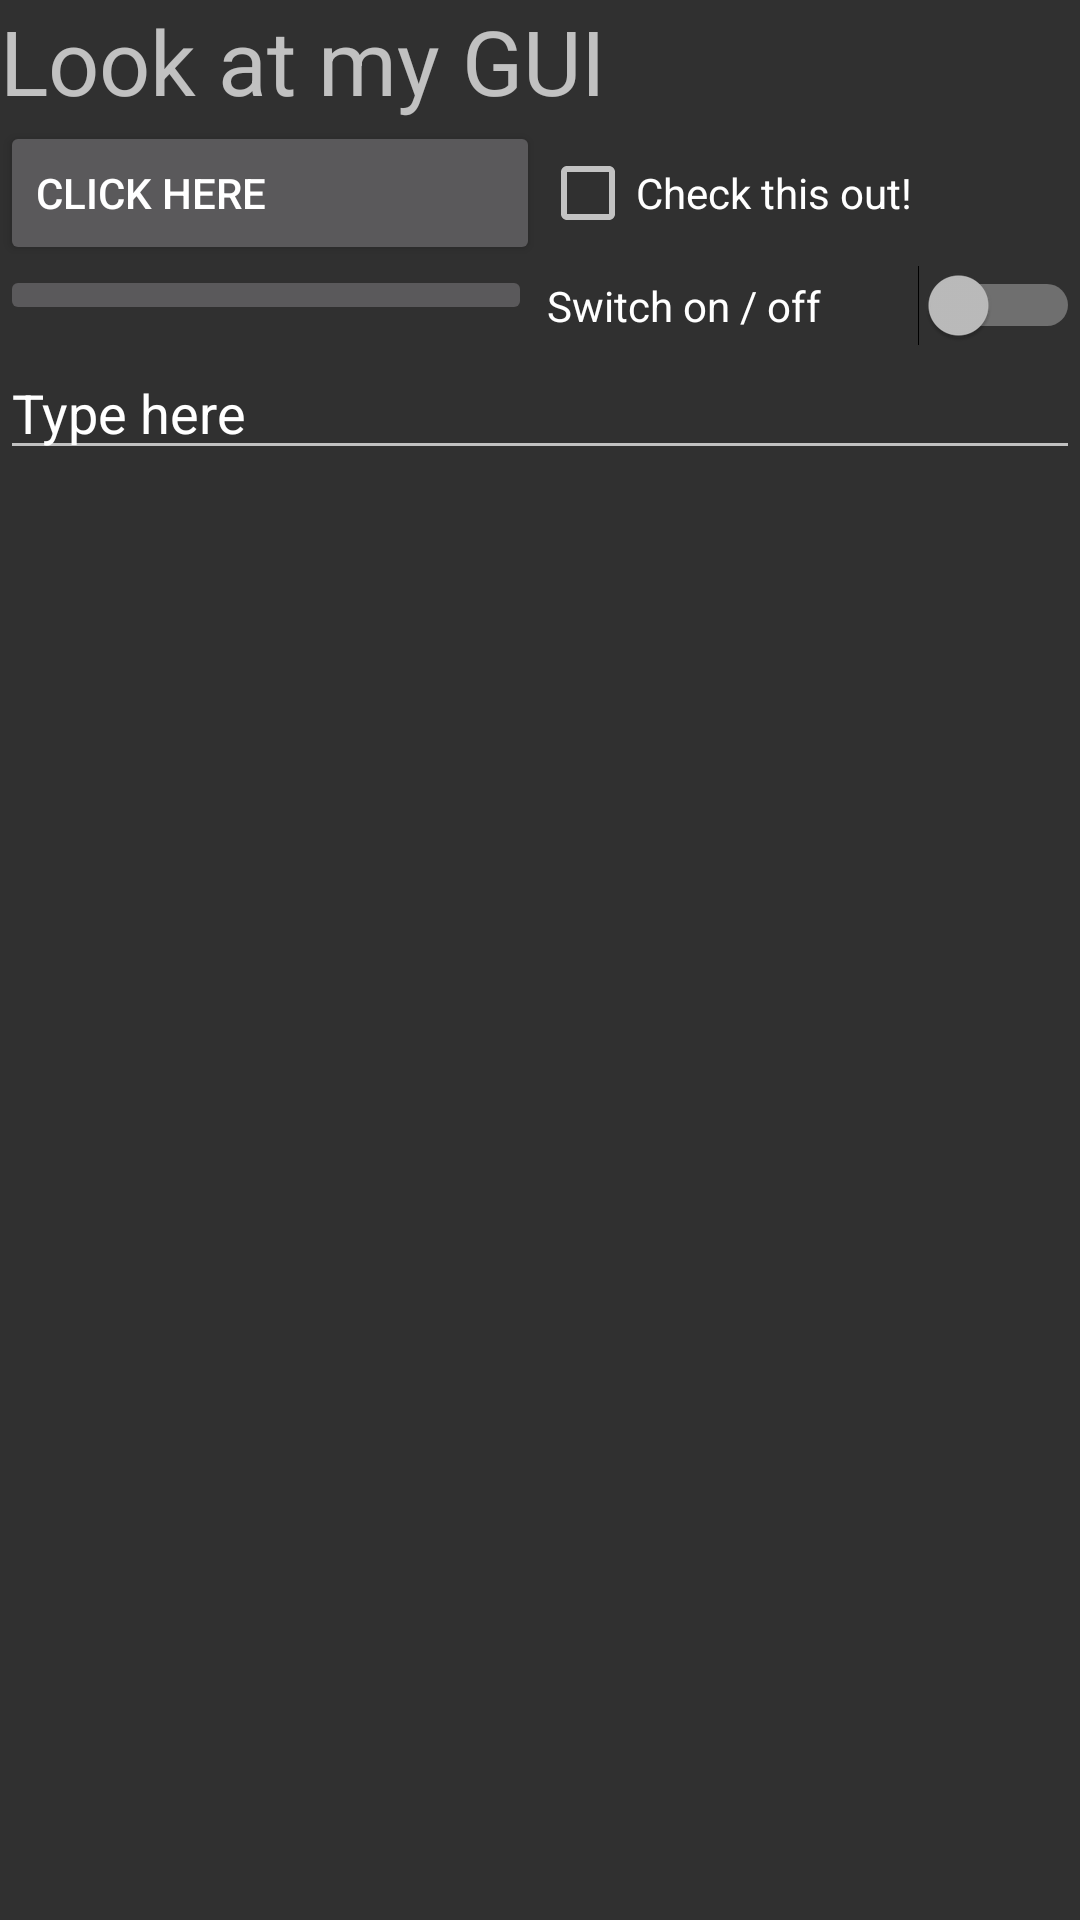

Android layout source for this screen:
<!-- AndroidManifest.xml: application theme AppTheme -->
<!-- res/layout/activity_main_linear.xml -->
<?xml version="1.0" encoding="utf-8"?>
<LinearLayout xmlns:android="http://schemas.android.com/apk/res/android"
    xmlns:app="http://schemas.android.com/apk/res-auto"
    android:orientation="vertical" android:layout_width="match_parent"
    android:layout_height="match_parent">

    <LinearLayout
        android:layout_width="match_parent"
        android:layout_height="wrap_content"
        android:orientation="horizontal">
        <TextView
            android:layout_width="match_parent"
            android:layout_height="wrap_content"
            android:text="@string/titleText"
            android:textSize="30dp" />
    </LinearLayout>

    <LinearLayout
        android:layout_width="match_parent"
        android:layout_height="wrap_content"
        android:orientation="horizontal">
        <Button
            android:id="@+id/button2"
            android:layout_width="0dp"
            android:layout_height="wrap_content"
            android:text="@string/button2Text"
            android:layout_weight="1"
            android:gravity="fill" />
        <CheckBox
            android:id="@+id/checkBox"
            android:layout_width="0dp"
            android:layout_height="wrap_content"
            android:text="@string/checkboxText"
            android:layout_weight="1"
            android:gravity="fill"
            />
    </LinearLayout>

    <LinearLayout
        android:layout_width="match_parent"
        android:layout_height="wrap_content"
        android:orientation="horizontal">
        <ImageButton
            android:id="@+id/imageButton"
            android:layout_width="0dp"
            android:layout_height="wrap_content"
            app:srcCompat="@drawable/flag"
            android:layout_weight="1"
            android:gravity="fill"
            />
        <Switch
            android:id="@+id/switch1"
            android:layout_width="0dp"
            android:layout_height="wrap_content"
            android:text="@string/switchText"
            android:layout_weight="1"
            android:gravity="fill"
            android:layout_marginLeft="5dp"
            />
    </LinearLayout>

    <LinearLayout
        android:layout_width="match_parent"
        android:layout_height="wrap_content"
        android:orientation="horizontal">
        <EditText
            android:id="@+id/editText"
            android:layout_width="match_parent"
            android:layout_height="wrap_content"
            android:ems="10"
            android:text="@string/editText"
            android:inputType="textPersonName|textCapWords" />
    </LinearLayout>

</LinearLayout>
<!-- resources referenced by this layout -->
<resources>
  <string name="button2Text">Click here</string>
  <string name="checkboxText">Check this out!</string>
  <string name="editText">Type here</string>
  <string name="switchText">Switch on / off</string>
  <string name="titleText">Look at my GUI</string>
  <style name="AppTheme" parent="Theme.AppCompat.NoActionBar">
  
          
          <item name="colorPrimary">@color/colorPrimary</item>
          <item name="colorPrimaryDark">@color/colorPrimaryDark</item>
          <item name="colorAccent">@color/colorAccent</item>
      </style>
  <!-- not gathered from this repository: default colours our renderer supplied (Android Studio template values) -->
  <color name="colorPrimary">#FF6200EE</color>
  <color name="colorPrimaryDark">#FF3700B3</color>
  <color name="colorAccent">#FF03DAC5</color>
</resources>
